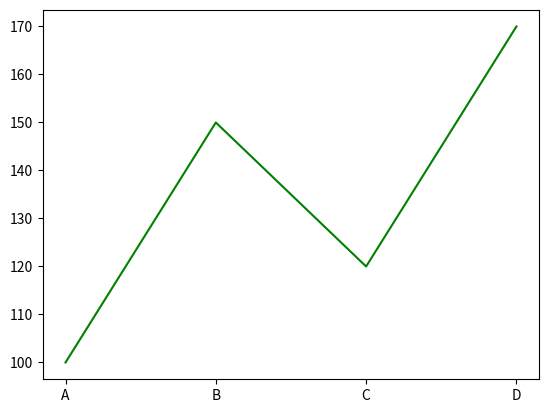

Write the Python code that produced this figure.
import matplotlib.pyplot as plt

names = ['A','B','C','D']
salaries = [100, 150, 120, 170]
plt.plot(names, salaries, color='green')

print('hi')
